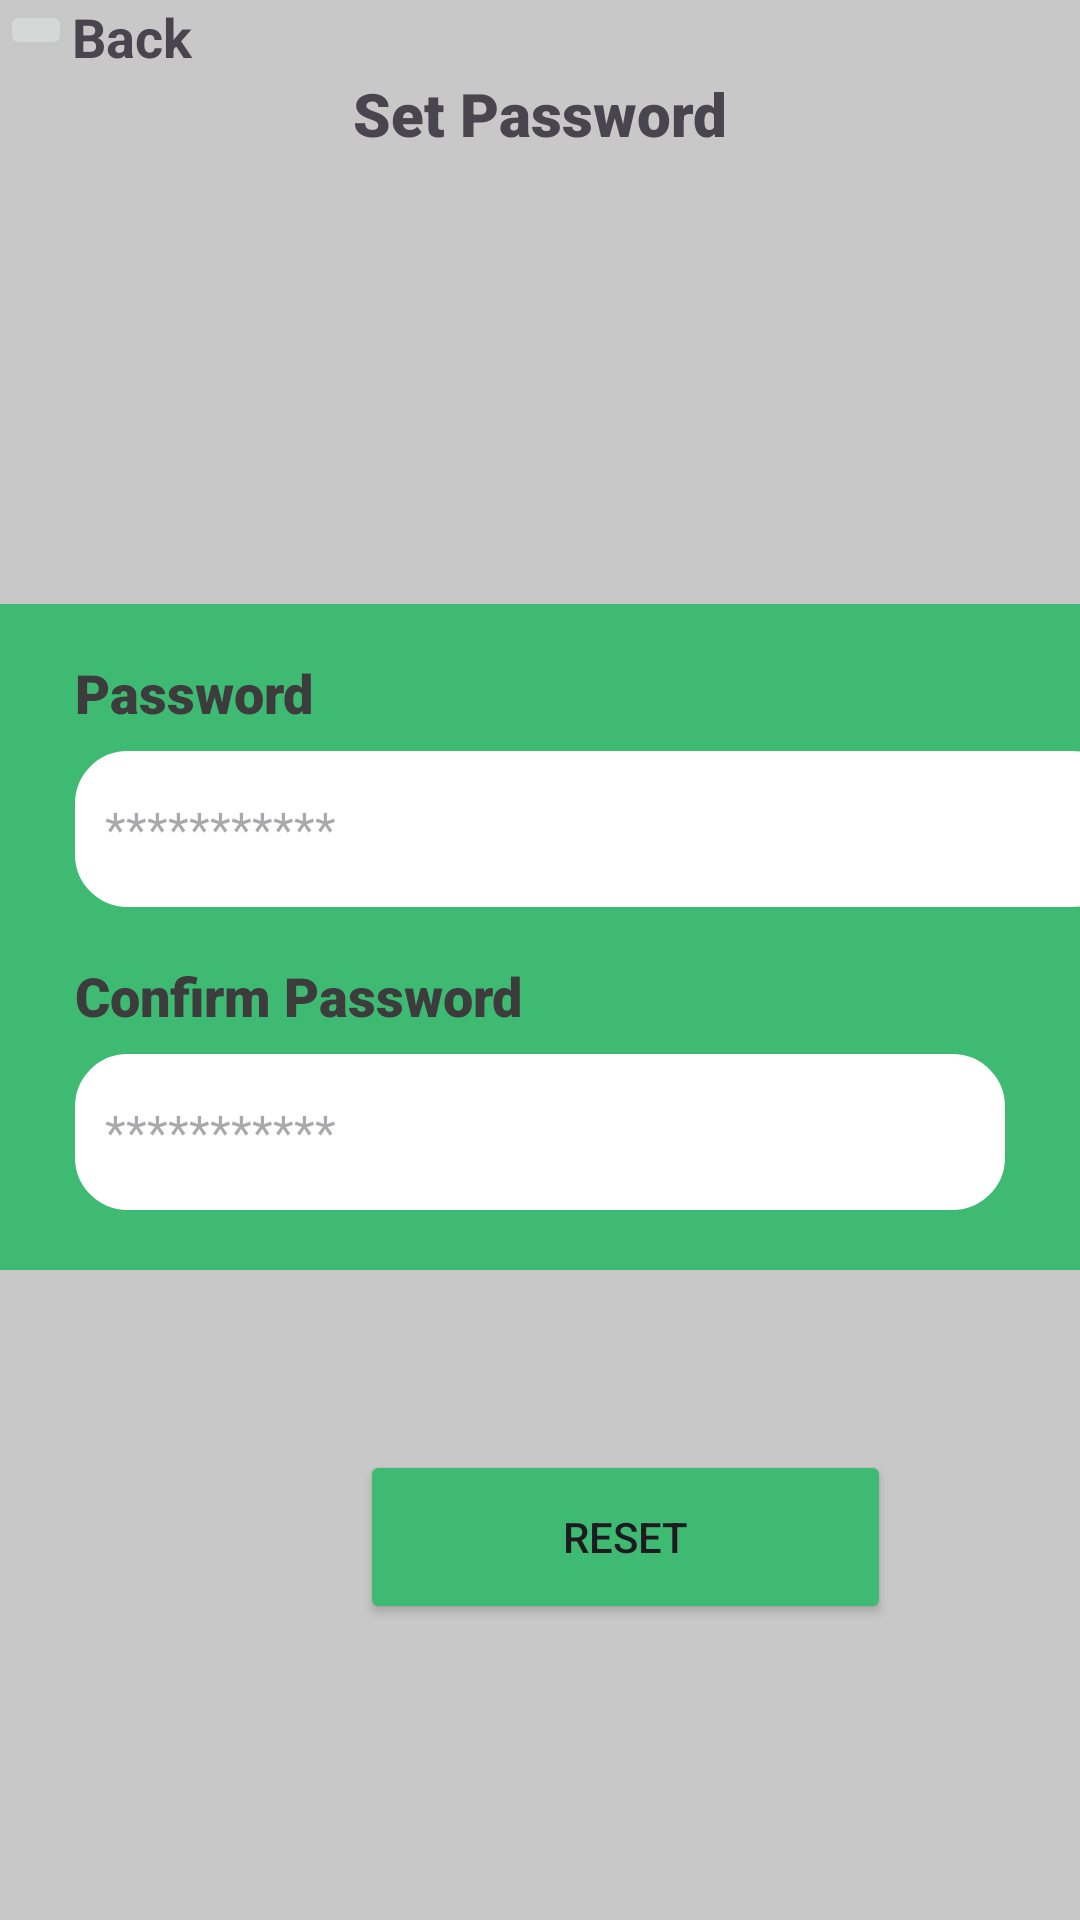

Layout XML and referenced resources for this Android screen:
<!-- AndroidManifest.xml: application theme Theme.GLA1_FitnessAppUpdated -->
<!-- res/layout/activity_set_password.xml -->
<?xml version="1.0" encoding="utf-8"?>
<LinearLayout xmlns:android="http://schemas.android.com/apk/res/android"
    xmlns:app="http://schemas.android.com/apk/res-auto"
    xmlns:tools="http://schemas.android.com/tools"
    android:id="@+id/launch_screen"
    android:layout_width="match_parent"
    android:layout_height="match_parent"
    android:background="@color/BackgroundColor"
    android:backgroundTint="@color/BackgroundColor"
    android:gravity="center"
    android:orientation="vertical"
    android:padding="0dp"
    android:textAlignment="center">

    <LinearLayout
        android:id="@+id/titles"
        android:layout_width="match_parent"
        android:layout_height="match_parent"
        android:orientation="vertical">

        <LinearLayout
            android:layout_width="wrap_content"
            android:layout_height="wrap_content"
            android:orientation="horizontal">

            <ImageButton
                android:id="@+id/imageButton"
                android:layout_width="wrap_content"
                android:layout_height="wrap_content"
                android:layout_weight="1"
                app:srcCompat="@drawable/arrow_previous" />

            <TextView
                android:id="@+id/back_password_txt"
                android:layout_width="wrap_content"
                android:layout_height="wrap_content"
                android:layout_weight="1"
                android:text="@string/back_password_btn"
                android:textSize="18dp"
                android:textStyle="bold" />
        </LinearLayout>

        <LinearLayout
            android:id="@+id/Top_text"
            android:layout_width="match_parent"
            android:layout_height="wrap_content"
            android:gravity="center"
            android:orientation="vertical"
            android:textAlignment="center"
            tools:ignore="RtlCompat,UselessParent">

            <TextView
                android:id="@+id/workout_title"
                android:layout_width="match_parent"
                android:layout_height="wrap_content"
                android:fontFamily="sans-serif-black"
                android:gravity="center"
                android:text="@string/set_password_title"
                android:textAlignment="center"
                android:textSize="20sp"
                android:textStyle="normal" />

        </LinearLayout>

        <LinearLayout
            android:id="@+id/account_setting"
            android:layout_width="match_parent"
            android:layout_height="wrap_content"
            android:layout_marginTop="150dp"
            android:orientation="vertical"
            tools:ignore="UselessParent">

            <LinearLayout
                android:id="@+id/Workout_Log"
                android:layout_width="match_parent"
                android:layout_height="222dp"
                android:background="@color/GreenSecondary"
                android:orientation="vertical">

                <TextView
                    android:id="@+id/Password_Title"
                    android:layout_width="350dp"
                    android:layout_height="39dp"
                    android:layout_marginStart="25dp"
                    android:layout_marginTop="10dp"
                    android:fontFamily="sans-serif-black"
                    android:gravity="center"
                    android:text="@string/password"
                    android:textAlignment="viewStart"
                    android:textColor="#3C3C3C"
                    android:textSize="18sp"
                    tools:ignore="RtlCompat" />

                <EditText
                    android:id="@+id/Password_input"
                    android:layout_width="350dp"
                    android:layout_height="52dp"
                    android:layout_marginStart="25dp"
                    android:layout_marginEnd="25dp"
                    android:autofillHints=""
                    android:background="@drawable/rounded_corner"
                    android:backgroundTint="@color/white"
                    android:ems="10"
                    android:hint="@string/password_entered"
                    android:inputType="textPassword"
                    android:padding="10dp"
                    android:textSize="16sp" />

                <TextView
                    android:id="@+id/arms_txt"
                    android:layout_width="match_parent"
                    android:layout_height="39dp"
                    android:layout_marginStart="25dp"
                    android:layout_marginTop="10dp"
                    android:fontFamily="sans-serif-black"
                    android:gravity="center"
                    android:text="@string/confirm_password_title"
                    android:textAlignment="viewStart"
                    android:textColor="#3C3C3C"
                    android:textSize="18sp"
                    tools:ignore="RtlCompat" />

                <EditText
                    android:id="@+id/password_input2"
                    android:layout_width="match_parent"
                    android:layout_height="52dp"
                    android:layout_marginStart="25dp"
                    android:layout_marginEnd="25dp"
                    android:autofillHints=""
                    android:background="@drawable/rounded_corner"
                    android:backgroundTint="@color/white"
                    android:ems="10"
                    android:hint="@string/password_entered"
                    android:inputType="textPassword"
                    android:padding="10dp"
                    android:textSize="16sp" />

            </LinearLayout>

        </LinearLayout>

        <LinearLayout
            android:id="@+id/Adding_workout_btn"
            android:layout_width="match_parent"
            android:layout_height="wrap_content"
            android:orientation="vertical">

            <LinearLayout
                android:id="@+id/Btn_Workout"
                android:layout_width="match_parent"
                android:layout_height="wrap_content"
                android:layout_marginTop="50dp"
                android:orientation="vertical"
                tools:ignore="UselessParent">

                <Button
                    android:id="@+id/Login_btn"
                    android:layout_width="177dp"
                    android:layout_height="58dp"
                    android:layout_marginStart="120dp"
                    android:layout_marginTop="10dp"
                    android:backgroundTint="@color/GreenSecondary"
                    android:gravity="center"
                    android:text="@string/reset_btn" />

            </LinearLayout>

        </LinearLayout>
    </LinearLayout>

</LinearLayout>
<!-- resources referenced by this layout -->
<resources>
  <color name="BackgroundColor">#C8C8C8</color>
  <color name="GreenSecondary">#3FBA73</color>
  <color name="white">#FFFFFFFF</color>
  <!-- drawable rounded_corner (drawable) -->
  <?xml version="1.0" encoding="utf-8"?>
  <shape xmlns:android="http://schemas.android.com/apk/res/android"
  
      android:shape="rectangle"
      >
      <corners android:radius="15dp"/>
      <stroke android:width="5dip" android:color="@color/white"/>
  
  
  
  
  </shape>
  <string name="back_password_btn">Back</string>
  <string name="confirm_password_title">Confirm Password</string>
  <string name="password">Password</string>
  <string name="password_entered">***********</string>
  <string name="reset_btn">Reset</string>
  <string name="set_password_title">Set Password</string>
  <style name="Theme.GLA1_FitnessAppUpdated" parent="Base.Theme.GLA1_FitnessAppUpdated" />
  <style name="Base.Theme.GLA1_FitnessAppUpdated" parent="Theme.Material3.DayNight.NoActionBar">
          
          
      </style>
</resources>
